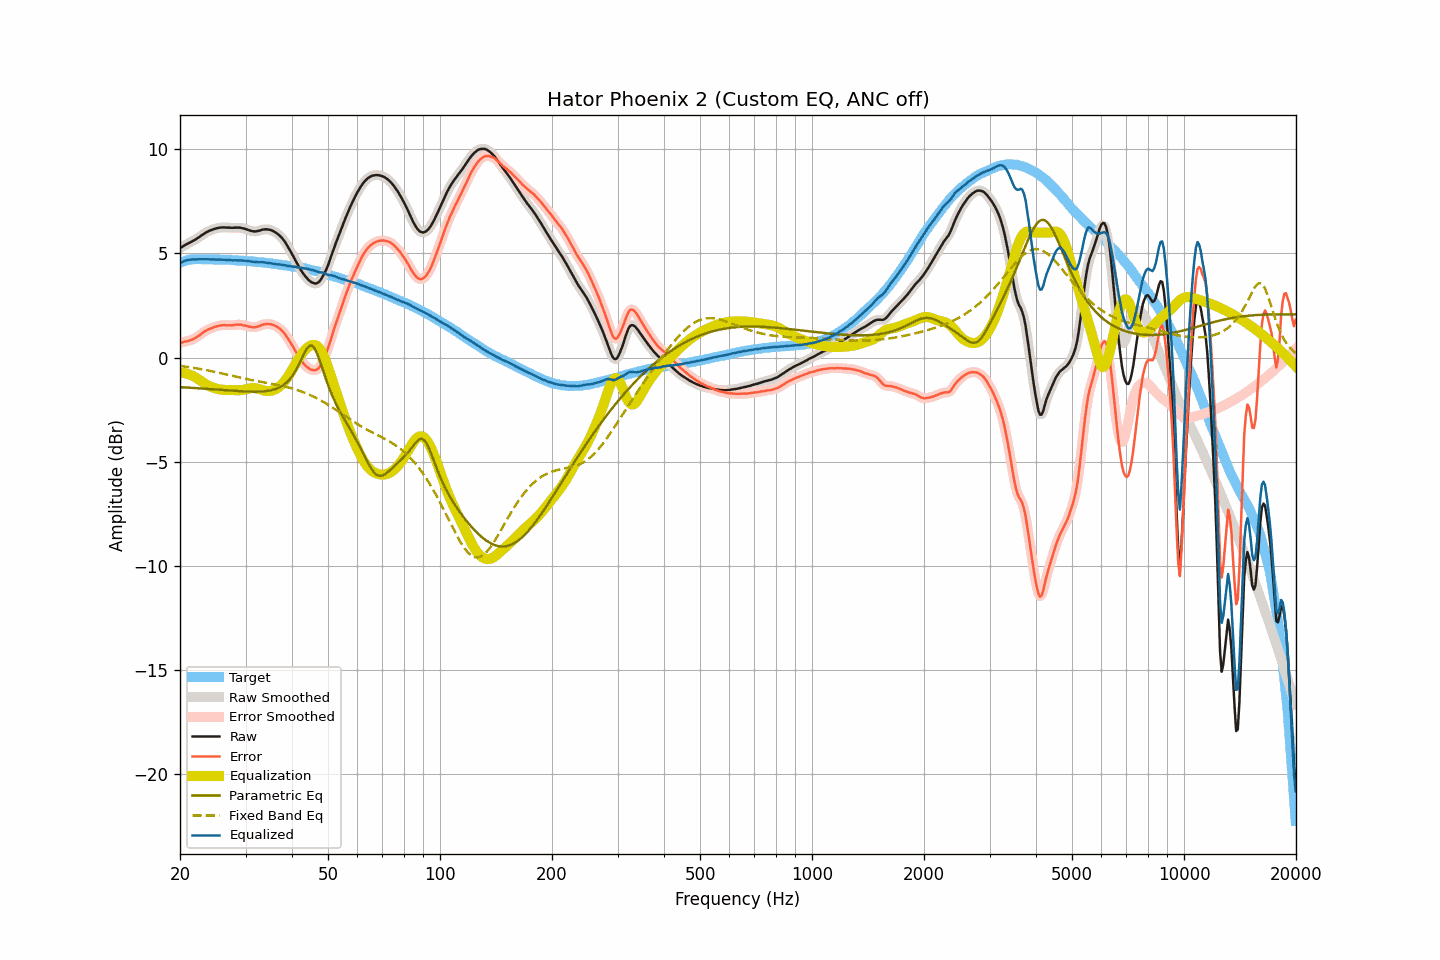

Data behind this chart, as committed beside it:
frequency, raw, smoothed, error, error_smoothed, equalization, parametric_eq, fixed_band_eq, equalized_raw, equalized_smoothed, target
20.00, 5.25, 5.25, 0.71, 0.70, -0.71, -1.42, -0.40, 4.54, 4.54, 4.55
20.20, 5.29, 5.30, 0.72, 0.72, -0.72, -1.42, -0.41, 4.57, 4.58, 4.58
20.40, 5.34, 5.35, 0.74, 0.74, -0.73, -1.43, -0.42, 4.61, 4.61, 4.61
20.61, 5.39, 5.39, 0.77, 0.76, -0.75, -1.43, -0.43, 4.64, 4.64, 4.63
20.81, 5.43, 5.43, 0.78, 0.78, -0.77, -1.44, -0.44, 4.67, 4.67, 4.66
21.02, 5.47, 5.47, 0.79, 0.80, -0.79, -1.44, -0.45, 4.68, 4.68, 4.69
21.23, 5.51, 5.51, 0.82, 0.82, -0.82, -1.45, -0.46, 4.69, 4.69, 4.70
21.44, 5.55, 5.55, 0.85, 0.85, -0.85, -1.45, -0.48, 4.70, 4.70, 4.70
21.66, 5.59, 5.59, 0.88, 0.88, -0.88, -1.46, -0.49, 4.71, 4.71, 4.71
21.87, 5.63, 5.64, 0.92, 0.92, -0.92, -1.46, -0.50, 4.71, 4.71, 4.71
22.09, 5.68, 5.68, 0.96, 0.96, -0.97, -1.47, -0.51, 4.72, 4.71, 4.72
22.31, 5.73, 5.73, 1.01, 1.01, -1.02, -1.47, -0.53, 4.72, 4.72, 4.72
22.54, 5.78, 5.79, 1.06, 1.07, -1.07, -1.48, -0.54, 4.71, 4.72, 4.72
22.76, 5.84, 5.84, 1.12, 1.12, -1.12, -1.48, -0.55, 4.72, 4.72, 4.72
22.99, 5.89, 5.89, 1.18, 1.18, -1.18, -1.49, -0.57, 4.72, 4.72, 4.71
23.22, 5.94, 5.95, 1.23, 1.24, -1.23, -1.49, -0.58, 4.72, 4.72, 4.71
23.45, 5.99, 5.99, 1.29, 1.28, -1.28, -1.50, -0.60, 4.72, 4.72, 4.71
23.69, 6.03, 6.03, 1.33, 1.33, -1.32, -1.50, -0.61, 4.71, 4.71, 4.71
23.92, 6.07, 6.07, 1.37, 1.36, -1.36, -1.51, -0.63, 4.71, 4.71, 4.71
24.16, 6.10, 6.11, 1.39, 1.39, -1.40, -1.52, -0.64, 4.71, 4.71, 4.72
24.40, 6.13, 6.14, 1.42, 1.42, -1.43, -1.52, -0.66, 4.71, 4.71, 4.72
24.65, 6.16, 6.16, 1.46, 1.45, -1.46, -1.53, -0.68, 4.71, 4.71, 4.70
24.89, 6.18, 6.19, 1.48, 1.48, -1.48, -1.53, -0.69, 4.70, 4.70, 4.70
25.14, 6.20, 6.21, 1.50, 1.50, -1.50, -1.54, -0.71, 4.70, 4.70, 4.70
25.39, 6.22, 6.22, 1.52, 1.52, -1.52, -1.54, -0.73, 4.70, 4.70, 4.70
25.65, 6.23, 6.23, 1.53, 1.54, -1.53, -1.55, -0.75, 4.70, 4.70, 4.70
25.91, 6.24, 6.24, 1.55, 1.55, -1.54, -1.56, -0.76, 4.70, 4.70, 4.69
26.16, 6.24, 6.24, 1.56, 1.55, -1.55, -1.56, -0.78, 4.69, 4.69, 4.69
26.43, 6.24, 6.24, 1.56, 1.55, -1.55, -1.57, -0.80, 4.69, 4.69, 4.69
26.69, 6.23, 6.24, 1.55, 1.55, -1.55, -1.57, -0.82, 4.68, 4.69, 4.69
26.96, 6.23, 6.23, 1.55, 1.55, -1.55, -1.58, -0.83, 4.68, 4.68, 4.68
27.23, 6.23, 6.23, 1.55, 1.55, -1.56, -1.58, -0.85, 4.68, 4.67, 4.68
27.50, 6.22, 6.23, 1.54, 1.55, -1.56, -1.59, -0.87, 4.67, 4.67, 4.68
27.77, 6.22, 6.23, 1.55, 1.55, -1.56, -1.59, -0.89, 4.66, 4.67, 4.67
28.05, 6.23, 6.23, 1.56, 1.56, -1.57, -1.60, -0.91, 4.67, 4.66, 4.67
28.33, 6.23, 6.23, 1.58, 1.57, -1.57, -1.60, -0.92, 4.66, 4.66, 4.66
28.62, 6.23, 6.24, 1.58, 1.58, -1.57, -1.61, -0.94, 4.66, 4.66, 4.66
28.90, 6.23, 6.23, 1.58, 1.58, -1.57, -1.61, -0.96, 4.66, 4.66, 4.65
29.19, 6.22, 6.22, 1.58, 1.57, -1.57, -1.62, -0.98, 4.66, 4.66, 4.64
29.48, 6.20, 6.21, 1.55, 1.56, -1.56, -1.62, -0.99, 4.65, 4.65, 4.65
29.78, 6.18, 6.19, 1.54, 1.54, -1.54, -1.63, -1.01, 4.64, 4.65, 4.64
30.08, 6.16, 6.16, 1.53, 1.52, -1.52, -1.63, -1.03, 4.64, 4.64, 4.64
30.38, 6.13, 6.13, 1.51, 1.51, -1.50, -1.63, -1.04, 4.63, 4.63, 4.63
30.68, 6.10, 6.11, 1.48, 1.49, -1.48, -1.64, -1.06, 4.62, 4.62, 4.62
30.99, 6.08, 6.08, 1.47, 1.47, -1.47, -1.64, -1.07, 4.61, 4.61, 4.61
31.30, 6.06, 6.06, 1.45, 1.45, -1.46, -1.64, -1.09, 4.60, 4.60, 4.61
31.61, 6.05, 6.05, 1.45, 1.45, -1.46, -1.64, -1.10, 4.59, 4.59, 4.61
31.93, 6.05, 6.05, 1.46, 1.46, -1.47, -1.64, -1.12, 4.58, 4.58, 4.60
32.24, 6.06, 6.06, 1.48, 1.48, -1.49, -1.64, -1.13, 4.58, 4.58, 4.58
32.57, 6.08, 6.08, 1.50, 1.50, -1.51, -1.64, -1.15, 4.58, 4.58, 4.58
32.89, 6.10, 6.11, 1.53, 1.53, -1.53, -1.63, -1.16, 4.57, 4.58, 4.58
33.22, 6.13, 6.13, 1.57, 1.56, -1.56, -1.63, -1.18, 4.58, 4.57, 4.56
33.55, 6.14, 6.15, 1.58, 1.59, -1.58, -1.62, -1.19, 4.57, 4.57, 4.56
33.89, 6.15, 6.15, 1.60, 1.60, -1.59, -1.61, -1.20, 4.56, 4.56, 4.55
34.23, 6.15, 6.15, 1.61, 1.61, -1.61, -1.61, -1.22, 4.55, 4.55, 4.55
34.57, 6.14, 6.14, 1.61, 1.61, -1.61, -1.59, -1.23, 4.54, 4.54, 4.53
34.92, 6.12, 6.13, 1.60, 1.60, -1.60, -1.58, -1.25, 4.52, 4.52, 4.52
35.27, 6.10, 6.10, 1.59, 1.59, -1.59, -1.56, -1.26, 4.52, 4.51, 4.52
35.62, 6.06, 6.07, 1.56, 1.56, -1.56, -1.55, -1.27, 4.50, 4.50, 4.50
35.97, 6.02, 6.02, 1.53, 1.53, -1.53, -1.52, -1.29, 4.49, 4.49, 4.49
... 635 more rows
